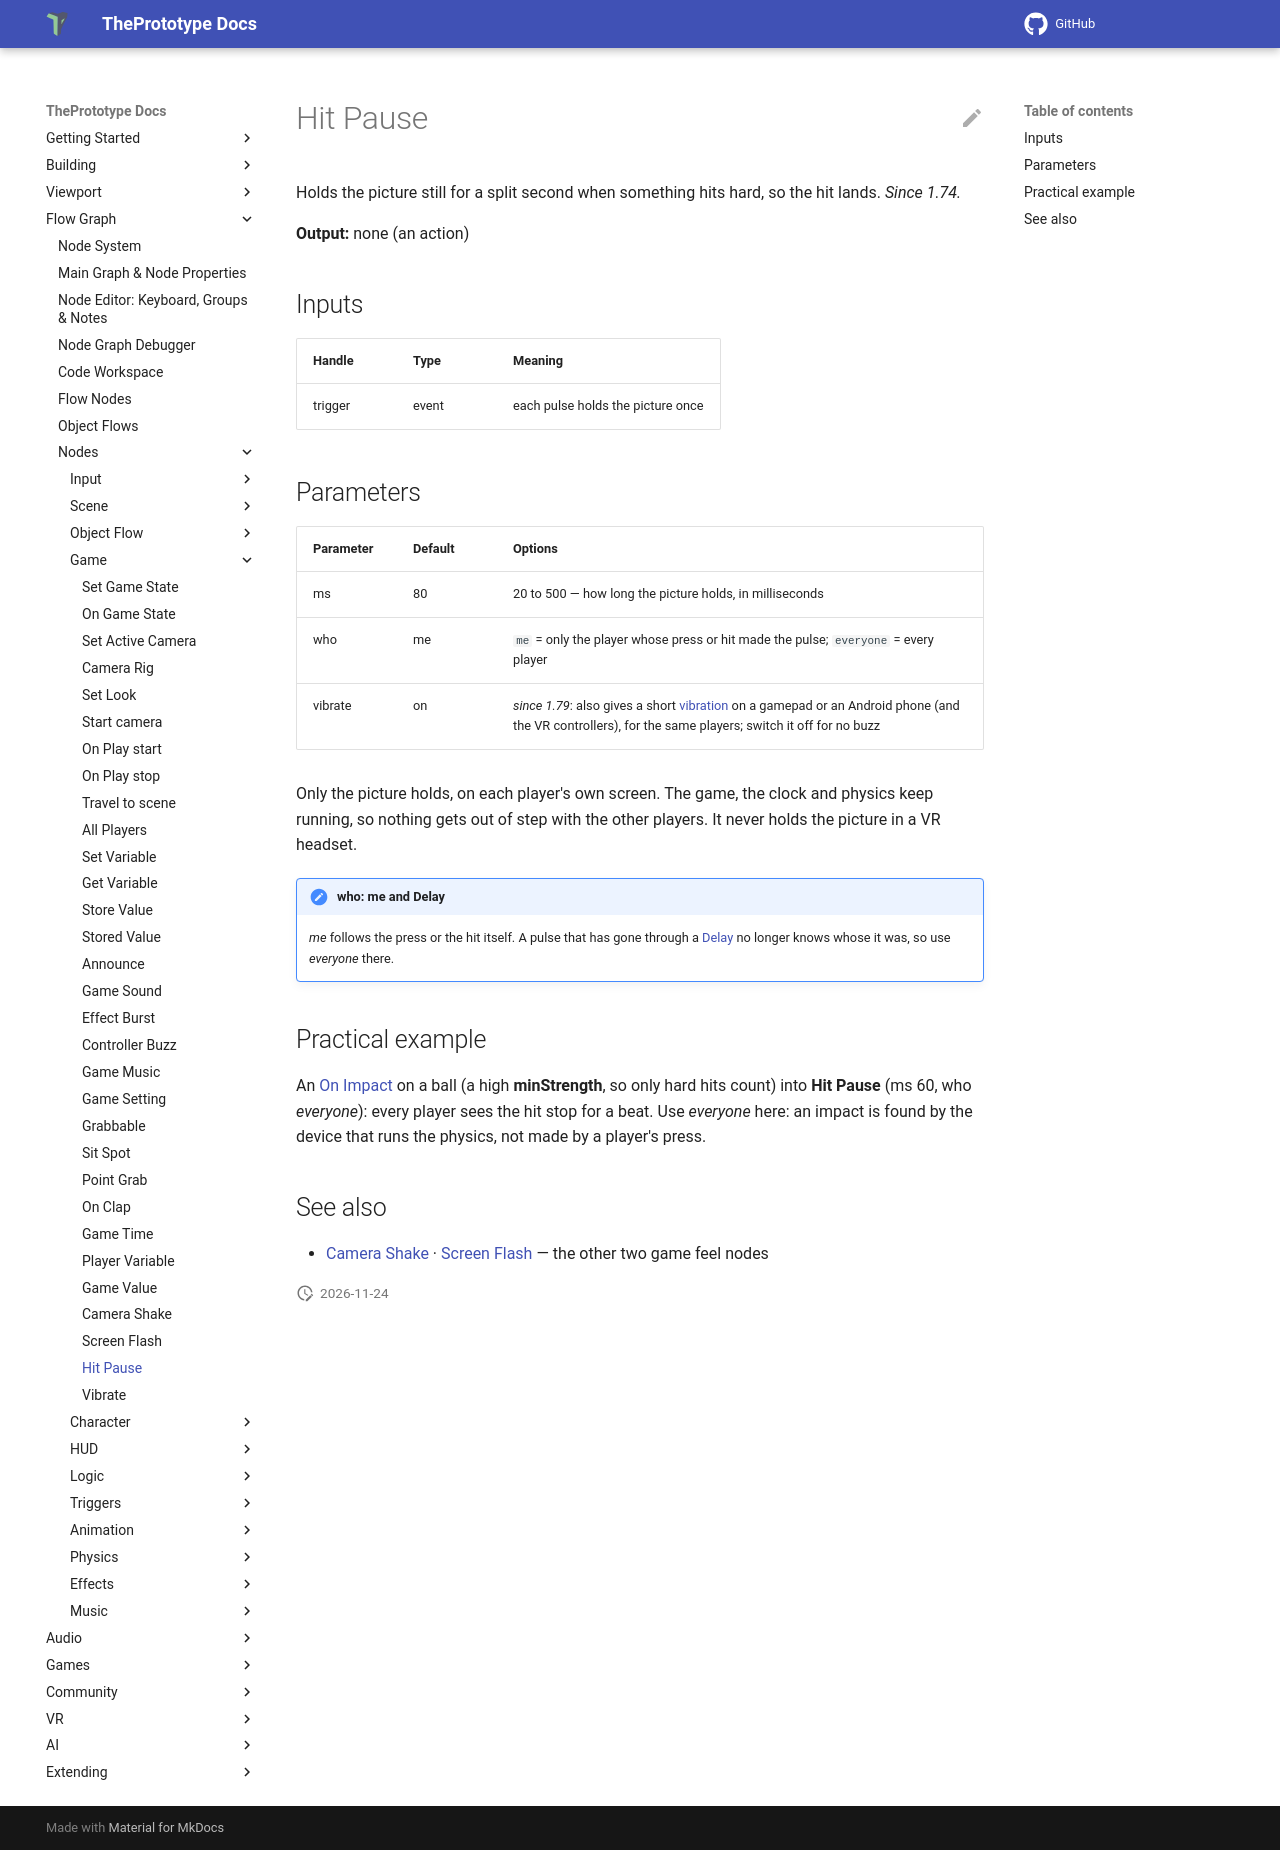

repository: theprototype-app/docs · page: nodes/hitpause/index.html · generator: mkdocs

# Hit Pause

Holds the picture still for a split second when something hits hard, so the hit lands. *Since 1.74.*

**Output:** none (an action)

## Inputs

| Handle | Type | Meaning |
|---|---|---|
| trigger | event | each pulse holds the picture once |

## Parameters

| Parameter | Default | Options |
|---|---|---|
| ms | 80 | 20 to 500 — how long the picture holds, in milliseconds |
| who | me | `me` = only the player whose press or hit made the pulse; `everyone` = every player |
| vibrate | on | *since 1.79*: also gives a short [vibration](vibrate.md) on a gamepad or an Android phone (and the VR controllers), for the same players; switch it off for no buzz |

Only the picture holds, on each player's own screen. The game, the clock and physics keep running, so nothing gets out
of step with the other players. It never holds the picture in a VR headset.

!!! note "who: me and Delay"
    *me* follows the press or the hit itself. A pulse that has gone through a [Delay](delay.md) no longer knows whose
    it was, so use *everyone* there.

## Practical example

An [On Impact](onimpact.md) on a ball (a high **minStrength**, so only hard hits count) into **Hit Pause** (ms 60, who
*everyone*): every player sees the hit stop for a beat. Use *everyone* here: an impact is found by the device that runs
the physics, not made by a player's press.

## See also

- [Camera Shake](camerashake.md) · [Screen Flash](screenflash.md) — the other two game feel nodes
